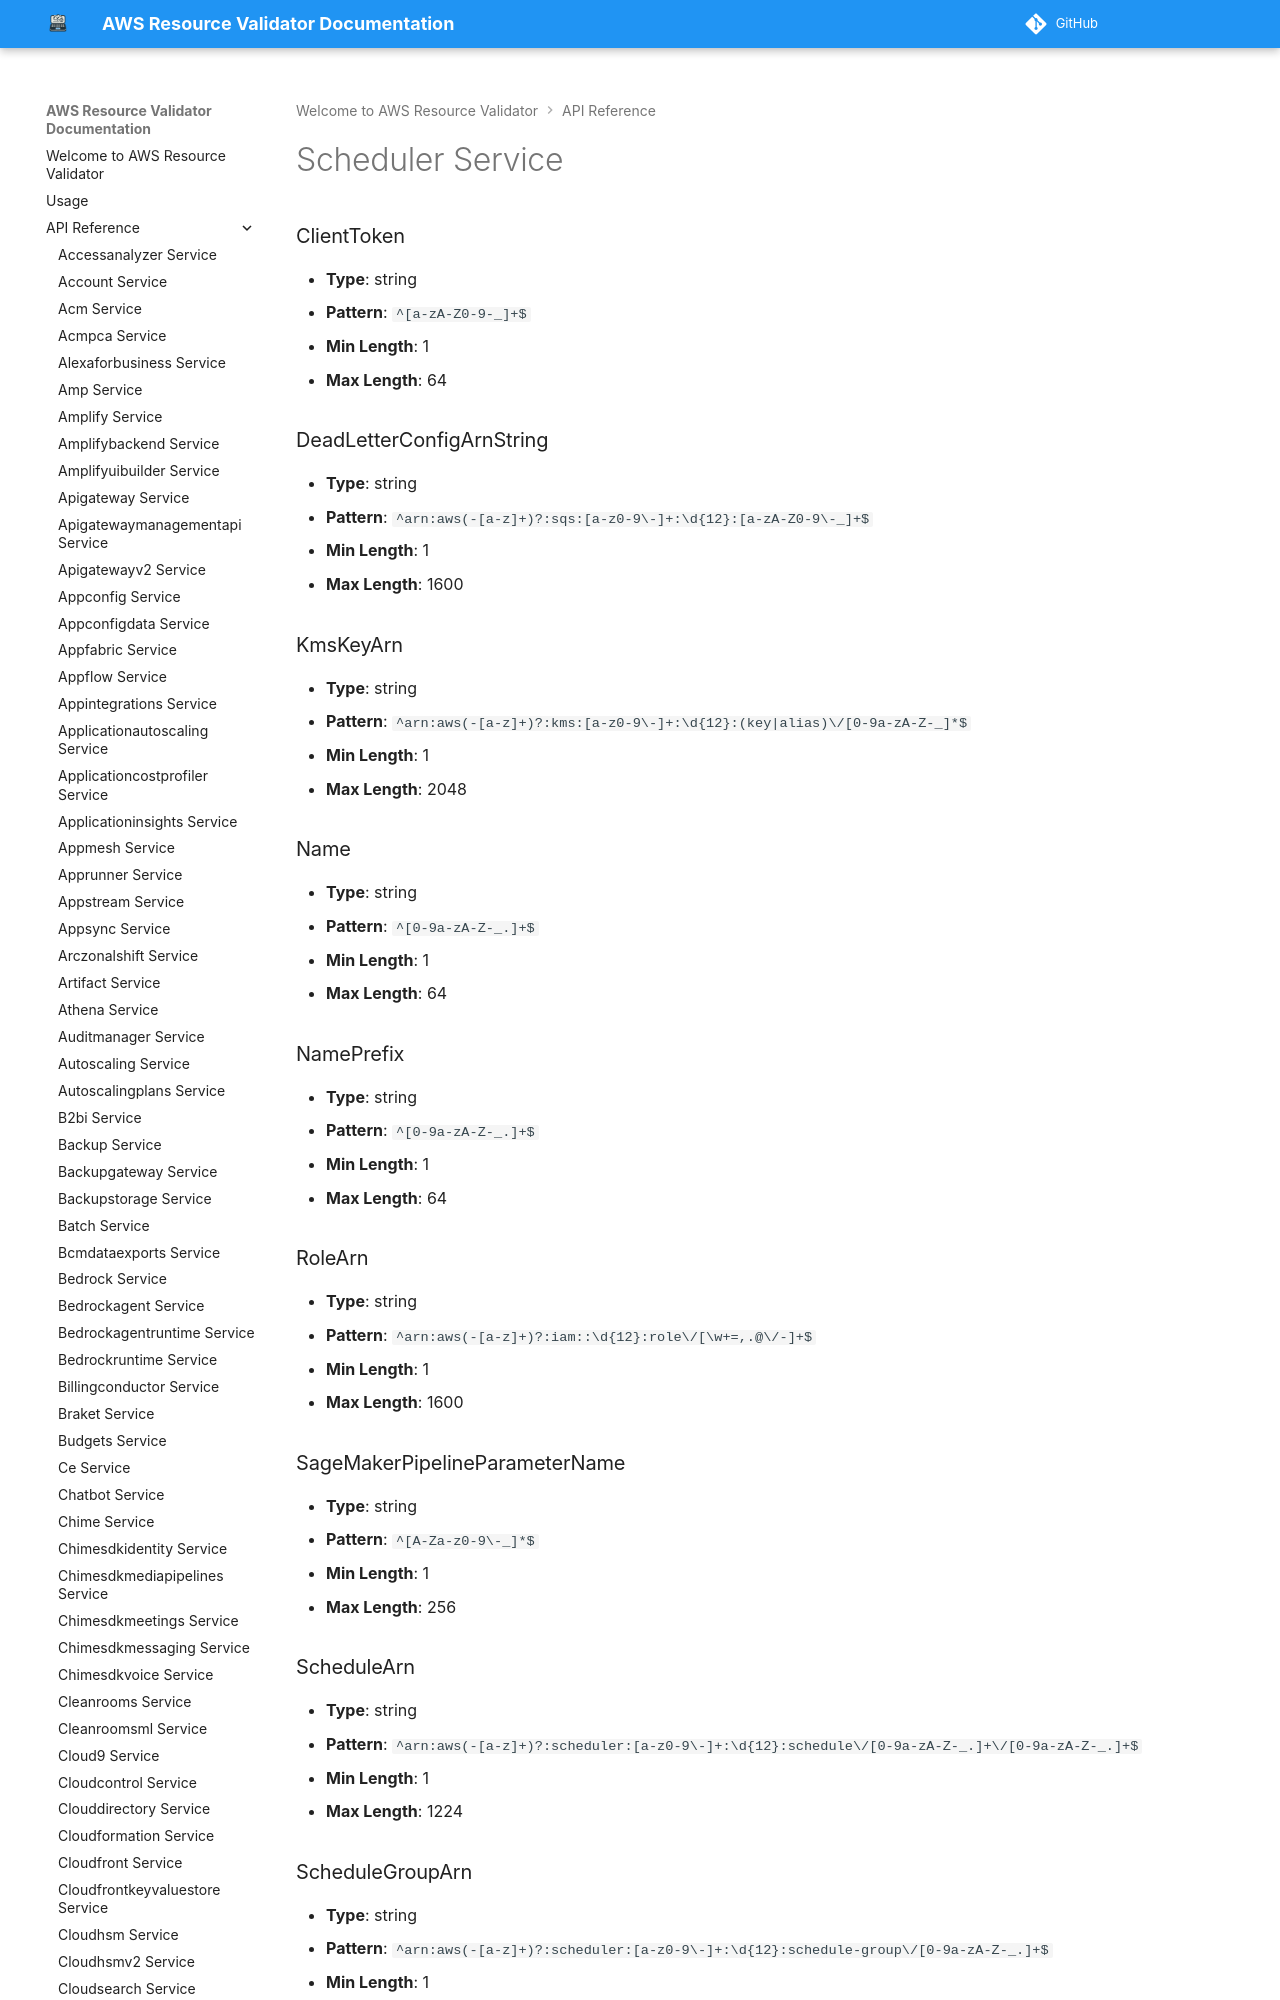

repository: CoreOxide/aws_resource_validator · page: api/scheduler/index.html · generator: mkdocs

# Scheduler Service

### ClientToken
- **Type**: string
- **Pattern**: `^[a-zA-Z0-9-_]+$`
- **Min Length**: 1
- **Max Length**: 64

### DeadLetterConfigArnString
- **Type**: string
- **Pattern**: `^arn:aws(-[a-z]+)?:sqs:[a-z0-9\-]+:\d{12}:[a-zA-Z0-9\-_]+$`
- **Min Length**: 1
- **Max Length**: 1600
